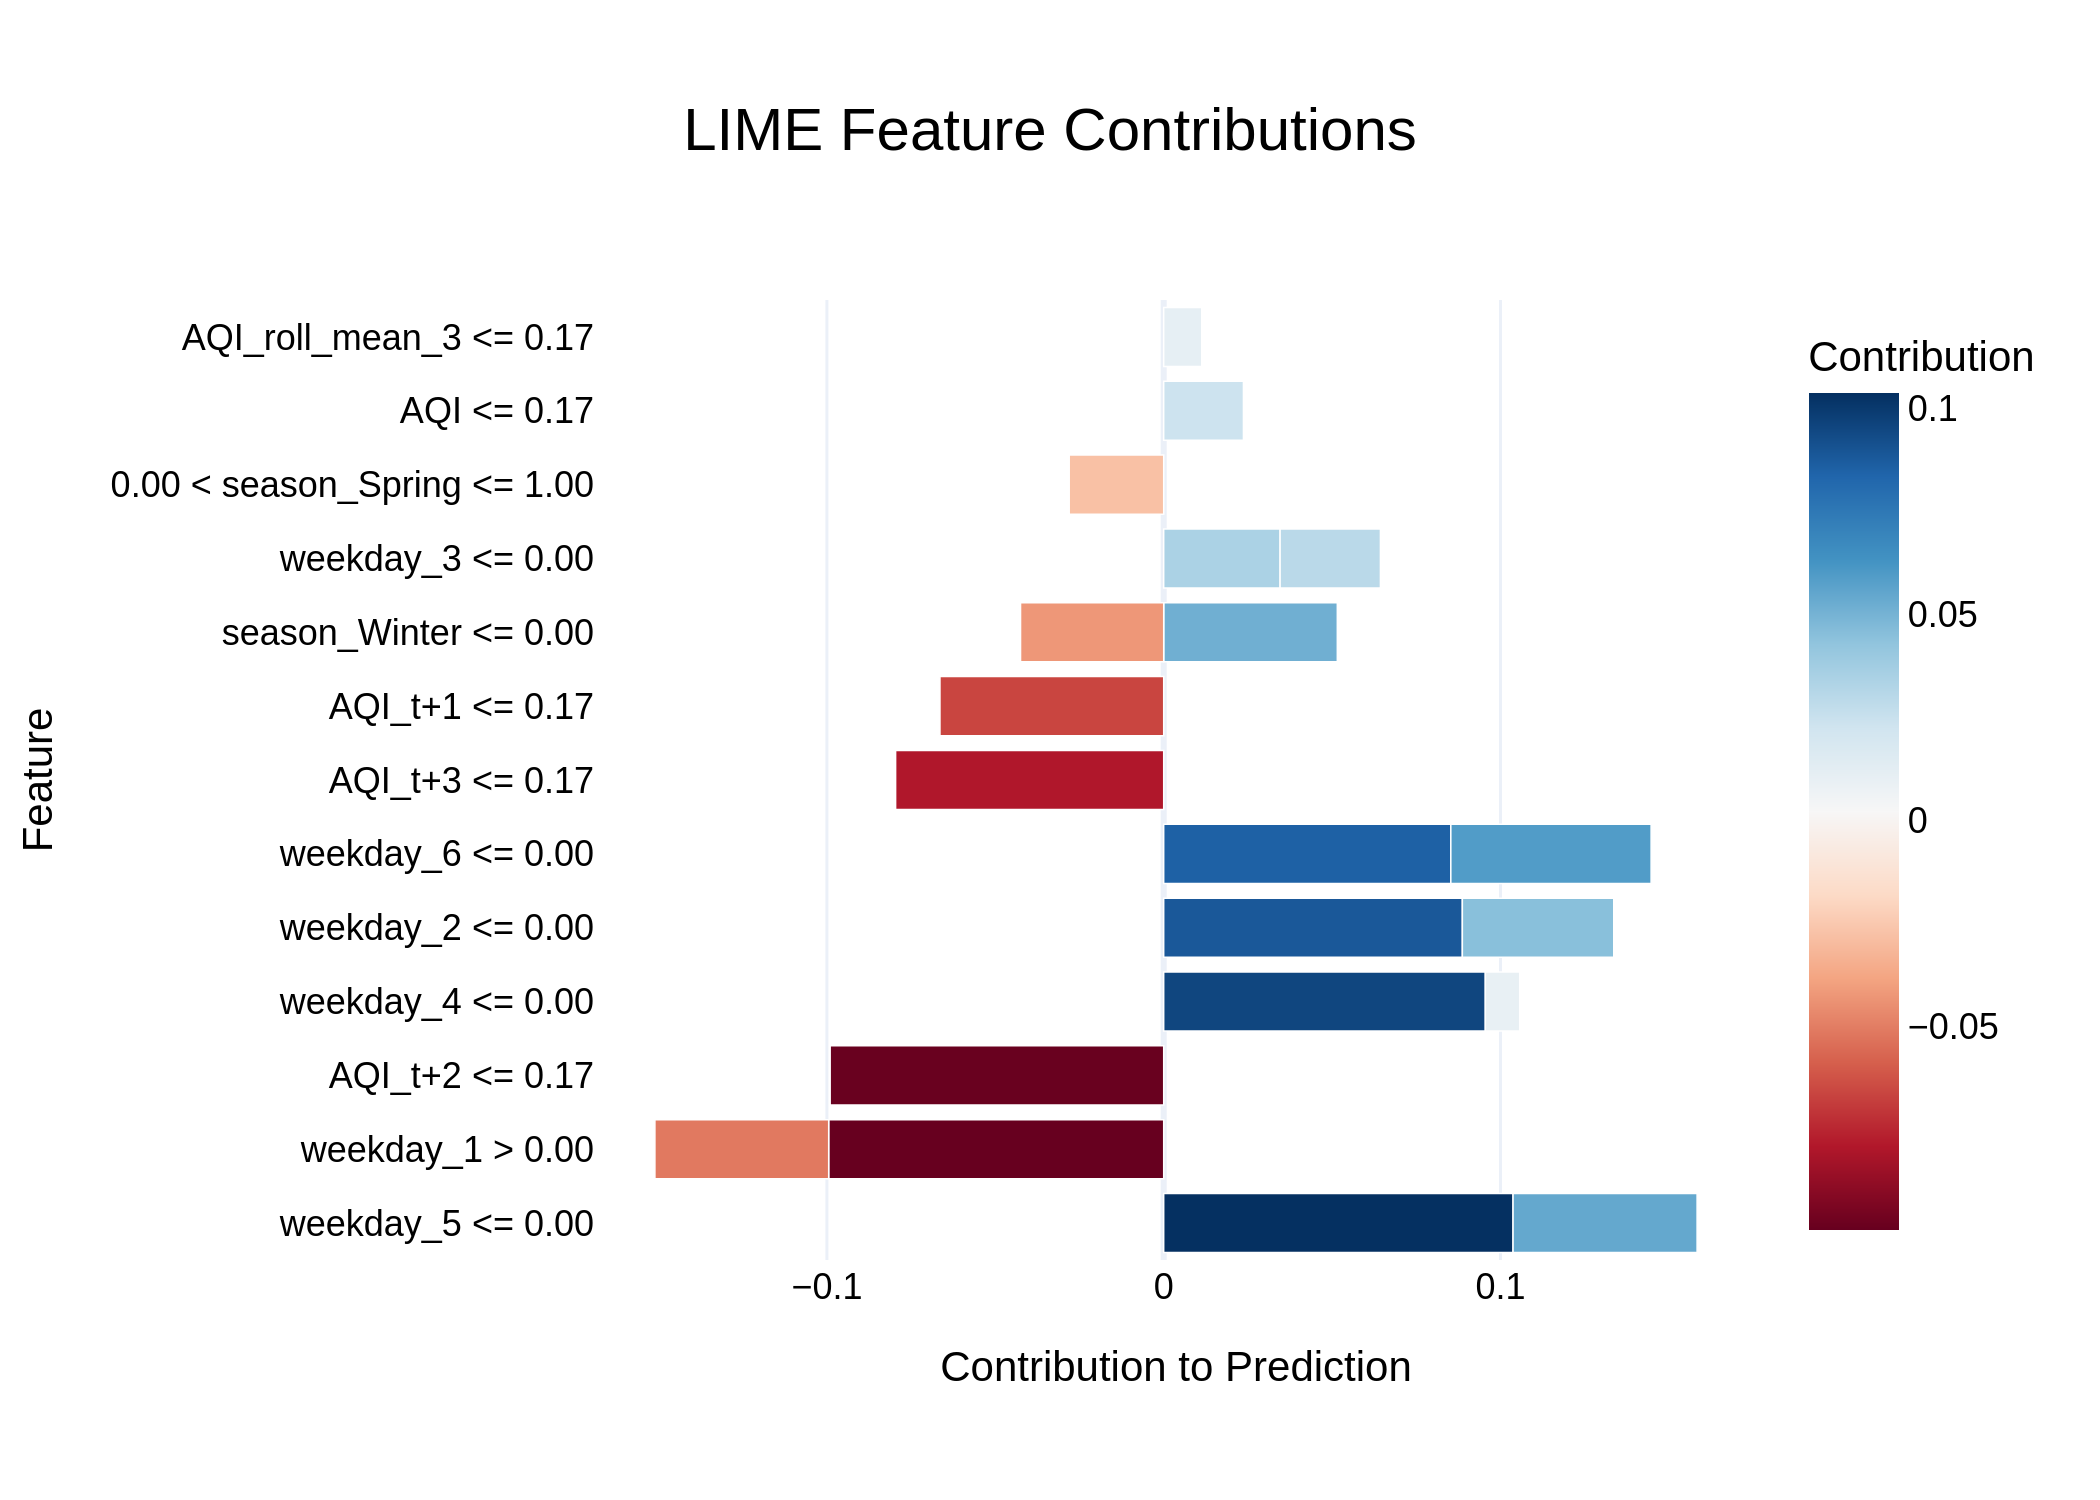

The data file committed next to this chart (first rows):
Feature, Contribution
weekday_5 <= 0.00, 0.1037
weekday_1 > 0.00, -0.09947
AQI_t+2 <= 0.17, -0.09904
weekday_4 <= 0.00, 0.0955
weekday_2 <= 0.00, 0.08868
weekday_6 <= 0.00, 0.08526
AQI_t+3 <= 0.17, -0.0796
AQI_t+1 <= 0.17, -0.06644
weekday_6 <= 0.00, 0.05947
weekday_5 <= 0.00, 0.05465
weekday_1 > 0.00, -0.05161
season_Winter <= 0.00, 0.05155
weekday_2 <= 0.00, 0.04496
season_Winter <= 0.00, -0.04251
weekday_3 <= 0.00, 0.03456
weekday_3 <= 0.00, 0.0298
0.00 < season_Spring <= 1.00, -0.02807
AQI <= 0.17, 0.02368
AQI_roll_mean_3 <= 0.17, 0.01129
weekday_4 <= 0.00, 0.01021
